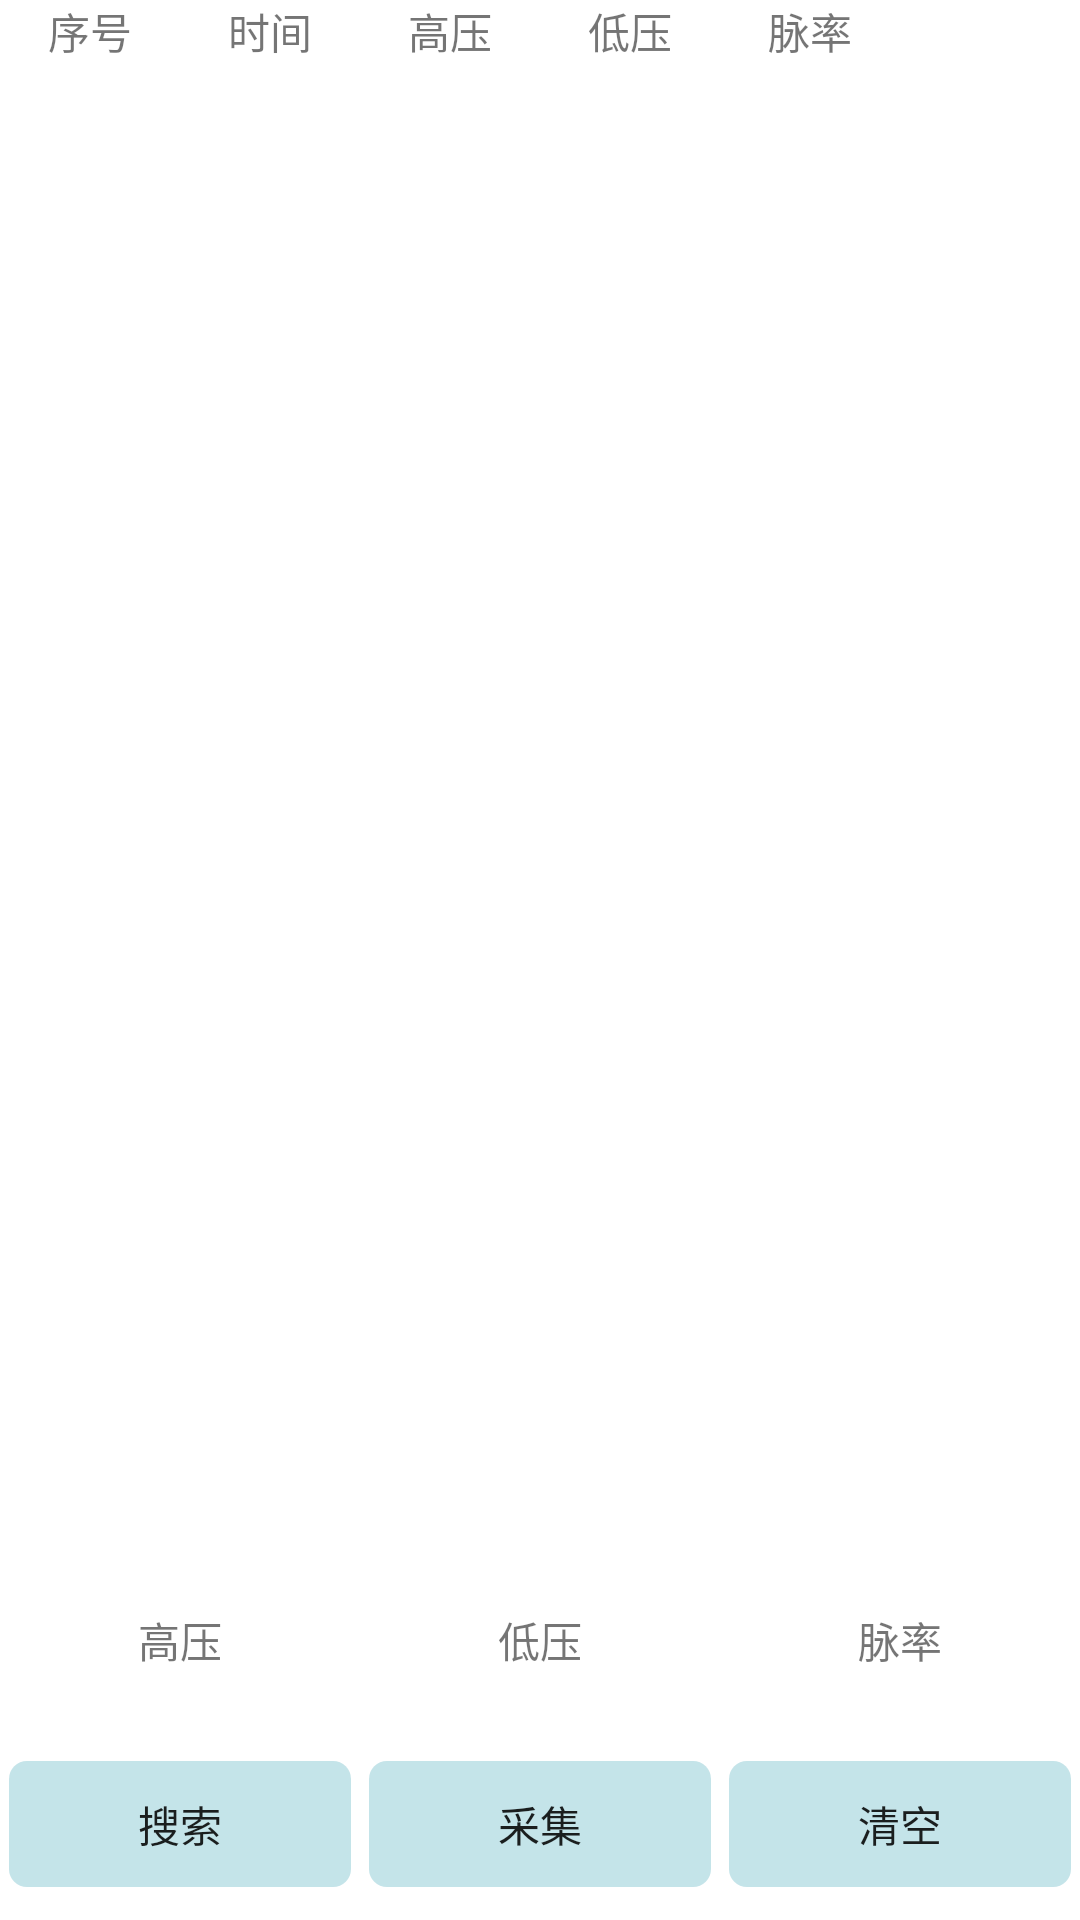

Produce the Android XML layout that renders to this screen, including the resource entries it uses.
<!-- AndroidManifest.xml: fallback theme Theme.MaterialComponents.DayNight.NoActionBar -->
<!-- res/layout/facility_xueyayi.xml -->
<?xml version="1.0" encoding="utf-8"?>
<LinearLayout
	xmlns:android="http://schemas.android.com/apk/res/android"
	android:layout_width="fill_parent"
	android:layout_height="fill_parent"
	android:orientation="vertical">

	<LinearLayout
		android:layout_height="wrap_content"
		android:layout_width="match_parent"
		android:orientation="horizontal">

		<TextView
			android:layout_height="wrap_content"
			android:text="@string/serial_number"
			android:textAppearance="?android:attr/textAppearanceSmall"
			android:layout_width="match_parent"
			android:layout_weight="1.0"
			android:gravity="center"/>

		<TextView
			android:layout_height="wrap_content"
			android:text="@string/time"
			android:textAppearance="?android:attr/textAppearanceSmall"
			android:layout_width="match_parent"
			android:layout_weight="1.0"
			android:gravity="center"/>

		<TextView
			android:layout_height="wrap_content"
			android:text="@string/high_pressure"
			android:textAppearance="?android:attr/textAppearanceSmall"
			android:layout_width="match_parent"
			android:layout_weight="1.0"
			android:gravity="center"/>

		<TextView
			android:layout_height="wrap_content"
			android:text="@string/low_tension"
			android:textAppearance="?android:attr/textAppearanceSmall"
			android:layout_width="match_parent"
			android:gravity="center"
			android:layout_weight="1.0"/>

		<TextView
			android:layout_height="wrap_content"
			android:text="@string/pulse_rate"
			android:textAppearance="?android:attr/textAppearanceSmall"
			android:layout_width="match_parent"
			android:gravity="center"
			android:layout_weight="1.0"/>

		<TextView
			android:layout_height="wrap_content"
			android:text=""
			android:textAppearance="?android:attr/textAppearanceSmall"
			android:layout_width="match_parent"
			android:layout_weight="1.0"
			android:gravity="center"/>

	</LinearLayout>

	<FrameLayout
		android:layout_height="match_parent"
		android:layout_width="match_parent"
		android:layout_weight="1.0">

		<ListView
			android:id="@+id/facility_listview"
			android:layout_width="match_parent"
			android:layout_height="match_parent"/>

		<LinearLayout
			android:id="@id/layout_search"
			android:layout_height="wrap_content"
			android:layout_width="wrap_content"
			android:orientation="vertical"
			android:layout_gravity="center"
			android:visibility="gone">

			<ProgressBar
				android:layout_height="wrap_content"
				style="?android:attr/progressBarStyleLarge"
				android:layout_width="wrap_content"/>

			<TextView
				android:layout_height="wrap_content"
				android:text="中型文本"
				android:textAppearance="?android:attr/textAppearanceMedium"
				android:layout_width="wrap_content"/>

		</LinearLayout>

	</FrameLayout>

	<LinearLayout
		android:layout_height="wrap_content"
		android:layout_width="match_parent"
		android:orientation="vertical">

		<LinearLayout
			android:layout_height="wrap_content"
			android:layout_width="match_parent"
			android:orientation="vertical">

			<TextView
				android:layout_height="wrap_content"
				android:text=""
				android:layout_width="match_parent"/>

			<LinearLayout
				android:layout_height="wrap_content"
				android:layout_width="match_parent"
				android:orientation="horizontal">

				<TextView
					android:layout_height="wrap_content"
					android:text="@string/tab_high_pressure"
					android:layout_width="match_parent"
					android:layout_weight="1.0"
					android:gravity="center"/>

				<TextView
					android:layout_height="wrap_content"
					android:text="@string/tab_low_tension"
					android:layout_width="match_parent"
					android:layout_weight="1.0"
					android:gravity="center"/>

				<TextView
					android:layout_height="wrap_content"
					android:text="@string/tab_pulse_rate2"
					android:layout_width="match_parent"
					android:layout_weight="1.0"
					android:gravity="center"/>

			</LinearLayout>

			<LinearLayout
				android:layout_height="wrap_content"
				android:layout_width="match_parent"
				android:orientation="horizontal">

				<TextView
					android:id="@+id/tab_high_pressure"
					android:layout_height="wrap_content"
					android:text=""
					android:layout_width="match_parent"
					android:layout_weight="1.0"
					android:gravity="center"/>

				<TextView
					android:id="@+id/tab_low_tension"
					android:layout_height="wrap_content"
					android:text=""
					android:layout_width="match_parent"
					android:layout_weight="1.0"
					android:gravity="center"/>

				<TextView
					android:id="@+id/tab_pulse_rate2"
					android:layout_height="wrap_content"
					android:text=""
					android:layout_width="match_parent"
					android:layout_weight="1.0"
					android:gravity="center"/>

			</LinearLayout>

		</LinearLayout>

	</LinearLayout>

	<LinearLayout
		android:layout_height="64dp"
		android:layout_width="match_parent"
		android:orientation="horizontal"
		android:gravity="center">

		<Button
			android:layout_height="wrap_content"
			android:text="@string/search"
			android:layout_width="match_parent"
			android:layout_weight="1.0"
			android:background="@drawable/button_blue_small"
			android:layout_gravity="left|center"
			android:id="@id/btn_search"/>

		<Button
			android:layout_height="wrap_content"
			android:text="@string/collect"
			android:background="@drawable/button_blue_small"
			android:layout_width="match_parent"
			android:layout_weight="1.0"
			android:layout_gravity="center"
			android:id="@id/btn_collect"/>

		<Button
			android:layout_height="wrap_content"
			android:text="@string/empty"
			android:layout_width="match_parent"
			android:layout_gravity="right|center"
			android:layout_weight="1.0"
			android:background="@drawable/button_blue_small"
			android:id="@id/btn_empty"/>

	</LinearLayout>

</LinearLayout>
<!-- resources referenced by this layout -->
<resources>
  <!-- drawable button_blue_small (drawable) -->
  <?xml version="1.0" encoding="utf-8"?>
  <selector xmlns:android="http://schemas.android.com/apk/res/android"
    android:constantSize="true">
  	<item 
  		android:state_enabled="true"
  		android:state_pressed="true"> 
  		<shape>  
  			
  			<solid android:color="@color/button_blue_down" />        
  			<corners 
  				android:topLeftRadius="6dp" 
  				android:topRightRadius="6dp"  
  				android:bottomRightRadius="6dp" 
  				android:bottomLeftRadius="6dp" />      
  			<stroke
  				android:width="6dp" 
  				android:color="#0060a0f0" />
  
  		</shape>
  
    </item>
  
  
  	<item 
  
  		android:state_focused="true"
  	> 
  		<shape>  
  			
  			<solid android:color="@color/button_blue_up" />        
  			<corners 
  				android:topLeftRadius="6dp" 
  				android:topRightRadius="6dp"  
  				android:bottomRightRadius="6dp" 
  				android:bottomLeftRadius="6dp" />      
  			    
  			<stroke
  				android:width="6dp" 
  				android:color="#2060a0f0" />
  		</shape>
  
    </item>
  
  	<item 
  		android:state_enabled="true" 
  		android:state_pressed="false"  >
  		<shape>  
  			<solid android:color="@color/button_blue_up" />        
  			<corners 
  				android:topLeftRadius="6dp" 
  				android:topRightRadius="6dp"  
  				android:bottomRightRadius="6dp" 
  				android:bottomLeftRadius="6dp" />      
  			<stroke
  				android:width="6dp" 
  				android:color="#0060a0f0" />
  			       
  		</shape>  
  	</item>
  
  	<item 
  	>
  		<shape>  
  			<solid android:color="@color/button_blue_up" />        
  			<corners 
  				android:topLeftRadius="6dp" 
  				android:topRightRadius="6dp"  
  				android:bottomRightRadius="6dp" 
  				android:bottomLeftRadius="6dp" />      
  			    
  			<stroke
  				android:width="6dp" 
  				android:color="#2060a0f0" />
  			
  		</shape>  
  	</item>
  </selector>
  <string name="collect">采集</string>
  <string name="empty">清空</string>
  <string name="high_pressure">高压</string>
  <string name="low_tension">低压</string>
  <string name="pulse_rate">脉率</string>
  <string name="search">搜索</string>
  <string name="serial_number">序号</string>
  <string name="tab_high_pressure">高压</string>
  <string name="tab_low_tension">低压</string>
  <string name="tab_pulse_rate2">脉率</string>
  <string name="time">时间</string>
  <color name="button_blue_down">#ff7fd9d0</color>
  <color name="button_blue_up">#ffc4e4e9</color>
</resources>
